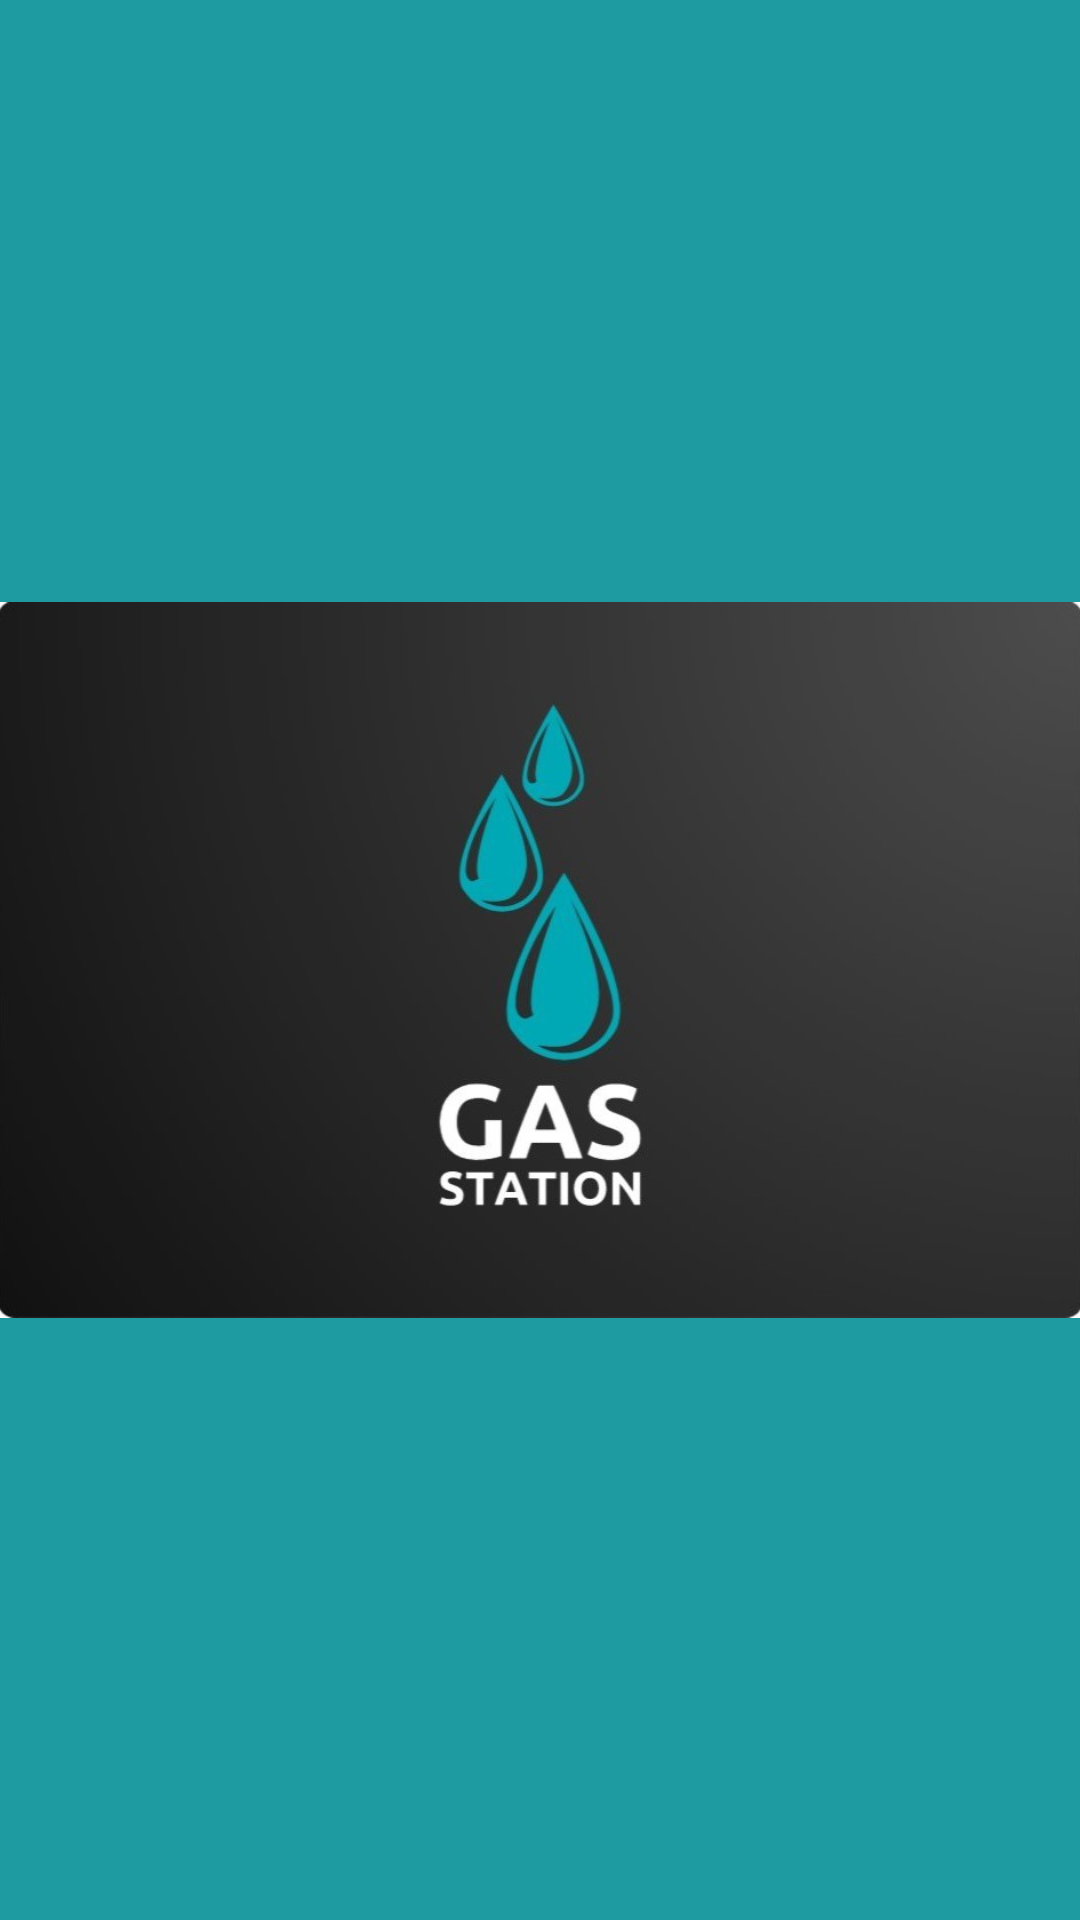

The Android layout XML behind this screen, and the referenced resources:
<!-- AndroidManifest.xml: activity theme SplashTheme -->
<!-- res/layout/activity_launcher.xml -->
<?xml version="1.0" encoding="utf-8"?>
<androidx.constraintlayout.widget.ConstraintLayout xmlns:android="http://schemas.android.com/apk/res/android"
    xmlns:app="http://schemas.android.com/apk/res-auto"
    xmlns:tools="http://schemas.android.com/tools"
    android:layout_width="match_parent"
    android:layout_height="match_parent"
    tools:context=".LauncherActivity">

    <ImageView
        android:id="@+id/launcher_logo"
        android:layout_width="wrap_content"
        android:layout_height="wrap_content"
        app:layout_constraintBottom_toBottomOf="parent"
        app:layout_constraintEnd_toEndOf="parent"
        app:layout_constraintHorizontal_bias="0.0"
        app:layout_constraintStart_toStartOf="parent"
        app:layout_constraintTop_toTopOf="parent"
        app:layout_constraintVertical_bias="0.5"
        app:srcCompat="@drawable/logo_lancement" />

</androidx.constraintlayout.widget.ConstraintLayout>
<!-- resources referenced by this layout -->
<resources>
  <!-- drawable logo_lancement: png bitmap (drawable, 85497 bytes) -->
  <style name="SplashTheme" parent="Theme.MaterialComponents.Light.NoActionBar">
  
      <item name="android:windowBackground">@drawable/background_color</item>
      <item name="colorPrimary">@color/purple_500</item>
      <item name="colorPrimaryVariant">@color/purple_700</item>
      <item name="colorOnPrimary">@color/white</item>
      <item name="android:statusBarColor" tools:targetApi="l">?attr/colorPrimaryVariant</item>
      
  </style>
  <!-- drawable background_color (drawable) -->
  <?xml version="1.0" encoding="utf-8"?>
  <shape xmlns:android="http://schemas.android.com/apk/res/android"
      android:shape="rectangle" >
      <gradient
          android:type="radial"
          android:angle="150"
          android:startColor="#1E9BAF"
          android:endColor="#1E9BA0" />
  </shape>
      
  <!-- not gathered from this repository: default colours our renderer supplied (Android Studio template values) -->
  <color name="purple_500">#FF6200EE</color>
  <color name="purple_700">#FF3700B3</color>
  <color name="white">#FFFFFFFF</color>
</resources>
